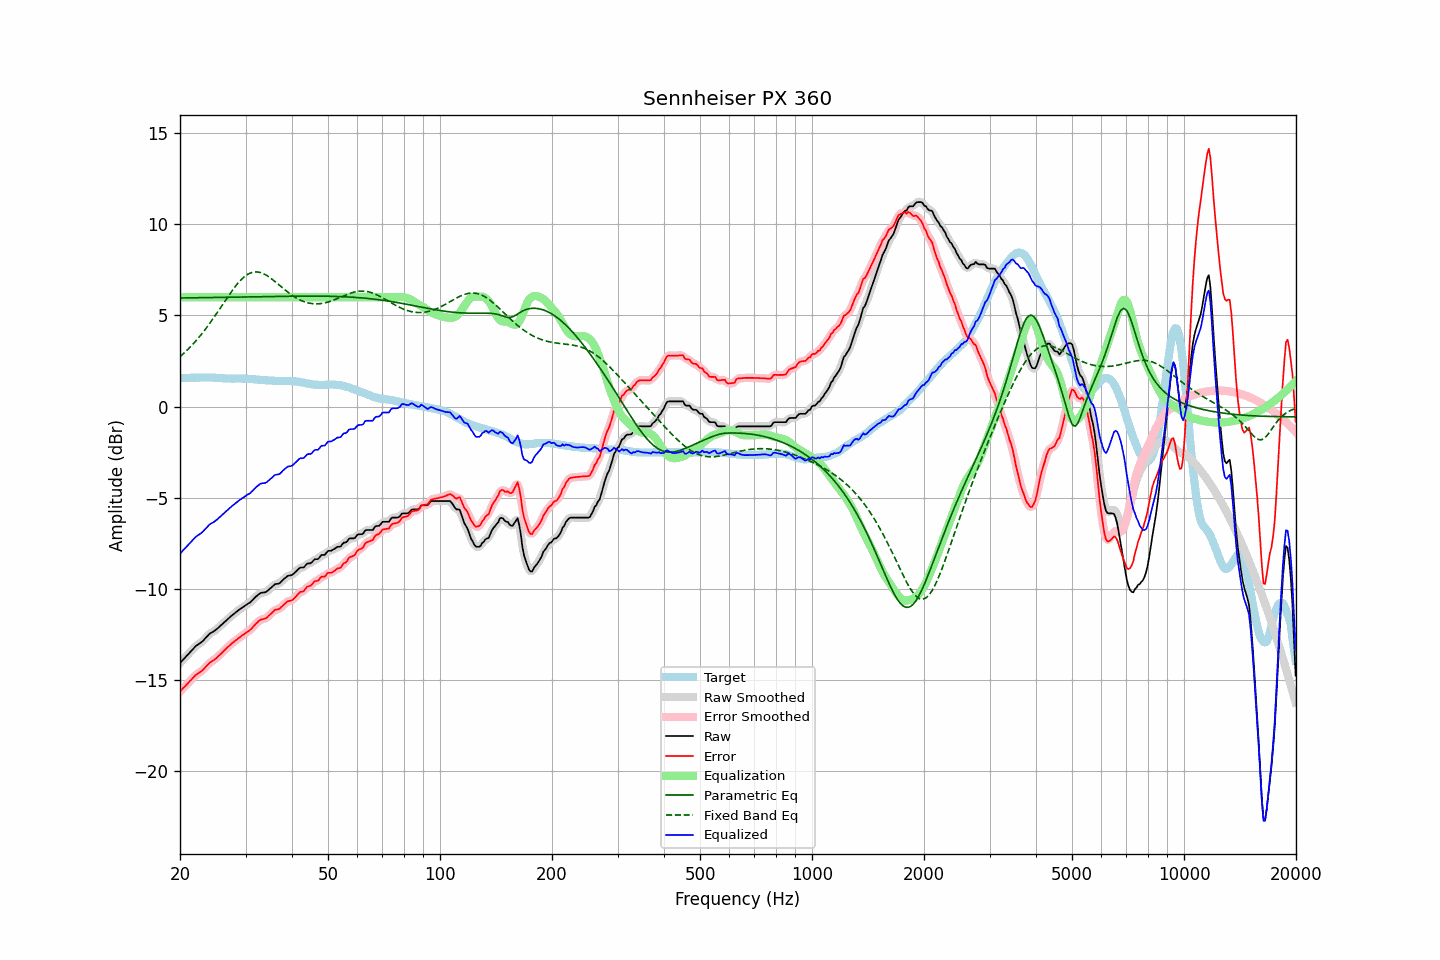

Data behind this chart, as committed beside it:
frequency, raw, error, smoothed, error_smoothed, equalization, parametric_eq, fixed_band_eq, equalized_raw, equalized_smoothed, target
20.00, -14.08, -15.64, -14.08, -15.64, 6.00, 5.96, 2.73, -8.08, -8.08, 1.57
20.20, -13.99, -15.55, -13.99, -15.55, 6.00, 5.96, 2.81, -7.99, -7.99, 1.57
20.40, -13.89, -15.45, -13.89, -15.46, 6.00, 5.96, 2.89, -7.89, -7.89, 1.56
20.61, -13.80, -15.38, -13.80, -15.37, 6.00, 5.96, 2.97, -7.80, -7.80, 1.57
20.81, -13.70, -15.27, -13.70, -15.27, 6.00, 5.96, 3.06, -7.70, -7.70, 1.57
21.02, -13.61, -15.18, -13.61, -15.18, 6.00, 5.96, 3.14, -7.61, -7.61, 1.57
21.23, -13.51, -15.08, -13.51, -15.09, 6.00, 5.96, 3.23, -7.51, -7.51, 1.57
21.44, -13.42, -15.00, -13.42, -15.00, 6.00, 5.96, 3.32, -7.42, -7.42, 1.58
21.66, -13.32, -14.90, -13.32, -14.90, 6.00, 5.97, 3.42, -7.32, -7.32, 1.58
21.87, -13.23, -14.81, -13.23, -14.81, 6.00, 5.97, 3.52, -7.23, -7.23, 1.58
22.09, -13.14, -14.72, -13.15, -14.73, 6.00, 5.97, 3.61, -7.14, -7.15, 1.58
22.31, -13.08, -14.67, -13.08, -14.66, 6.00, 5.97, 3.72, -7.08, -7.08, 1.59
22.54, -13.02, -14.60, -13.02, -14.61, 6.00, 5.97, 3.82, -7.02, -7.02, 1.58
22.76, -12.96, -14.55, -12.96, -14.55, 6.00, 5.97, 3.93, -6.96, -6.96, 1.59
22.99, -12.89, -14.48, -12.88, -14.47, 6.00, 5.97, 4.04, -6.89, -6.88, 1.59
23.22, -12.80, -14.39, -12.80, -14.39, 6.00, 5.98, 4.15, -6.80, -6.80, 1.59
23.45, -12.70, -14.29, -12.70, -14.29, 6.00, 5.98, 4.27, -6.70, -6.70, 1.59
23.69, -12.61, -14.20, -12.60, -14.20, 6.00, 5.98, 4.39, -6.61, -6.60, 1.59
23.92, -12.51, -14.11, -12.52, -14.11, 6.00, 5.98, 4.50, -6.51, -6.52, 1.60
24.16, -12.44, -14.03, -12.45, -14.04, 6.00, 5.98, 4.63, -6.44, -6.45, 1.59
24.40, -12.39, -13.98, -12.39, -13.97, 6.00, 5.98, 4.75, -6.39, -6.39, 1.59
24.65, -12.34, -13.93, -12.34, -13.92, 6.00, 5.98, 4.88, -6.34, -6.34, 1.59
24.89, -12.28, -13.85, -12.28, -13.86, 6.00, 5.99, 5.01, -6.28, -6.28, 1.58
25.14, -12.21, -13.78, -12.21, -13.78, 6.00, 5.99, 5.14, -6.21, -6.21, 1.58
25.39, -12.13, -13.69, -12.13, -13.70, 6.00, 5.99, 5.27, -6.13, -6.13, 1.56
25.65, -12.05, -13.61, -12.05, -13.61, 6.00, 5.99, 5.40, -6.05, -6.05, 1.56
25.91, -11.97, -13.52, -11.97, -13.53, 6.00, 5.99, 5.53, -5.97, -5.97, 1.55
26.16, -11.89, -13.44, -11.89, -13.44, 6.00, 5.99, 5.66, -5.89, -5.89, 1.55
26.43, -11.81, -13.35, -11.81, -13.35, 6.00, 5.99, 5.80, -5.81, -5.81, 1.54
26.69, -11.72, -13.26, -11.72, -13.27, 6.00, 6.00, 5.93, -5.72, -5.72, 1.54
26.96, -11.64, -13.18, -11.64, -13.18, 6.00, 6.00, 6.06, -5.64, -5.64, 1.54
27.23, -11.57, -13.11, -11.56, -13.10, 6.00, 6.00, 6.18, -5.57, -5.56, 1.54
27.50, -11.49, -13.02, -11.49, -13.02, 6.00, 6.00, 6.31, -5.49, -5.49, 1.53
27.77, -11.42, -12.95, -11.42, -12.95, 6.00, 6.00, 6.43, -5.42, -5.42, 1.53
28.05, -11.35, -12.89, -11.35, -12.88, 6.00, 6.00, 6.55, -5.35, -5.35, 1.54
28.33, -11.28, -12.81, -11.28, -12.81, 6.00, 6.01, 6.66, -5.28, -5.28, 1.54
28.62, -11.21, -12.75, -11.21, -12.75, 6.00, 6.01, 6.77, -5.21, -5.21, 1.54
28.90, -11.14, -12.67, -11.14, -12.68, 6.00, 6.01, 6.86, -5.14, -5.14, 1.53
29.19, -11.08, -12.61, -11.08, -12.61, 6.00, 6.01, 6.96, -5.08, -5.08, 1.53
29.48, -11.02, -12.55, -11.02, -12.55, 6.00, 6.01, 7.04, -5.02, -5.02, 1.53
29.78, -10.96, -12.49, -10.96, -12.49, 6.00, 6.01, 7.12, -4.96, -4.96, 1.53
30.08, -10.90, -12.42, -10.90, -12.42, 6.00, 6.02, 7.19, -4.90, -4.90, 1.52
30.38, -10.84, -12.36, -10.85, -12.36, 6.00, 6.02, 7.25, -4.84, -4.85, 1.52
30.68, -10.79, -12.31, -10.79, -12.30, 6.00, 6.02, 7.30, -4.79, -4.79, 1.52
30.99, -10.73, -12.24, -10.72, -12.23, 6.00, 6.02, 7.34, -4.73, -4.72, 1.51
31.30, -10.64, -12.14, -10.64, -12.14, 6.00, 6.02, 7.36, -4.64, -4.64, 1.50
31.61, -10.55, -12.04, -10.55, -12.04, 6.00, 6.02, 7.38, -4.55, -4.55, 1.49
31.93, -10.45, -11.94, -10.46, -11.95, 6.00, 6.03, 7.39, -4.45, -4.46, 1.49
32.24, -10.38, -11.86, -10.37, -11.85, 6.00, 6.03, 7.39, -4.38, -4.37, 1.48
32.57, -10.31, -11.78, -10.30, -11.78, 6.00, 6.03, 7.37, -4.31, -4.30, 1.47
32.89, -10.24, -11.71, -10.25, -11.72, 6.00, 6.03, 7.36, -4.24, -4.25, 1.47
33.22, -10.22, -11.68, -10.22, -11.68, 6.00, 6.03, 7.32, -4.22, -4.22, 1.46
33.55, -10.21, -11.66, -10.21, -11.66, 6.00, 6.03, 7.29, -4.21, -4.21, 1.45
33.89, -10.20, -11.64, -10.19, -11.63, 6.00, 6.03, 7.24, -4.20, -4.19, 1.44
34.23, -10.15, -11.59, -10.14, -11.58, 6.00, 6.04, 7.19, -4.15, -4.14, 1.44
34.57, -10.07, -11.50, -10.08, -11.51, 6.00, 6.04, 7.13, -4.07, -4.08, 1.43
34.92, -10.00, -11.43, -10.00, -11.43, 6.00, 6.04, 7.07, -4.00, -4.00, 1.43
35.27, -9.92, -11.34, -9.91, -11.34, 6.00, 6.04, 7.01, -3.92, -3.91, 1.42
35.62, -9.84, -11.26, -9.84, -11.25, 6.00, 6.04, 6.94, -3.84, -3.84, 1.42
35.97, -9.76, -11.17, -9.78, -11.19, 6.00, 6.04, 6.87, -3.76, -3.78, 1.41
... 635 more rows
